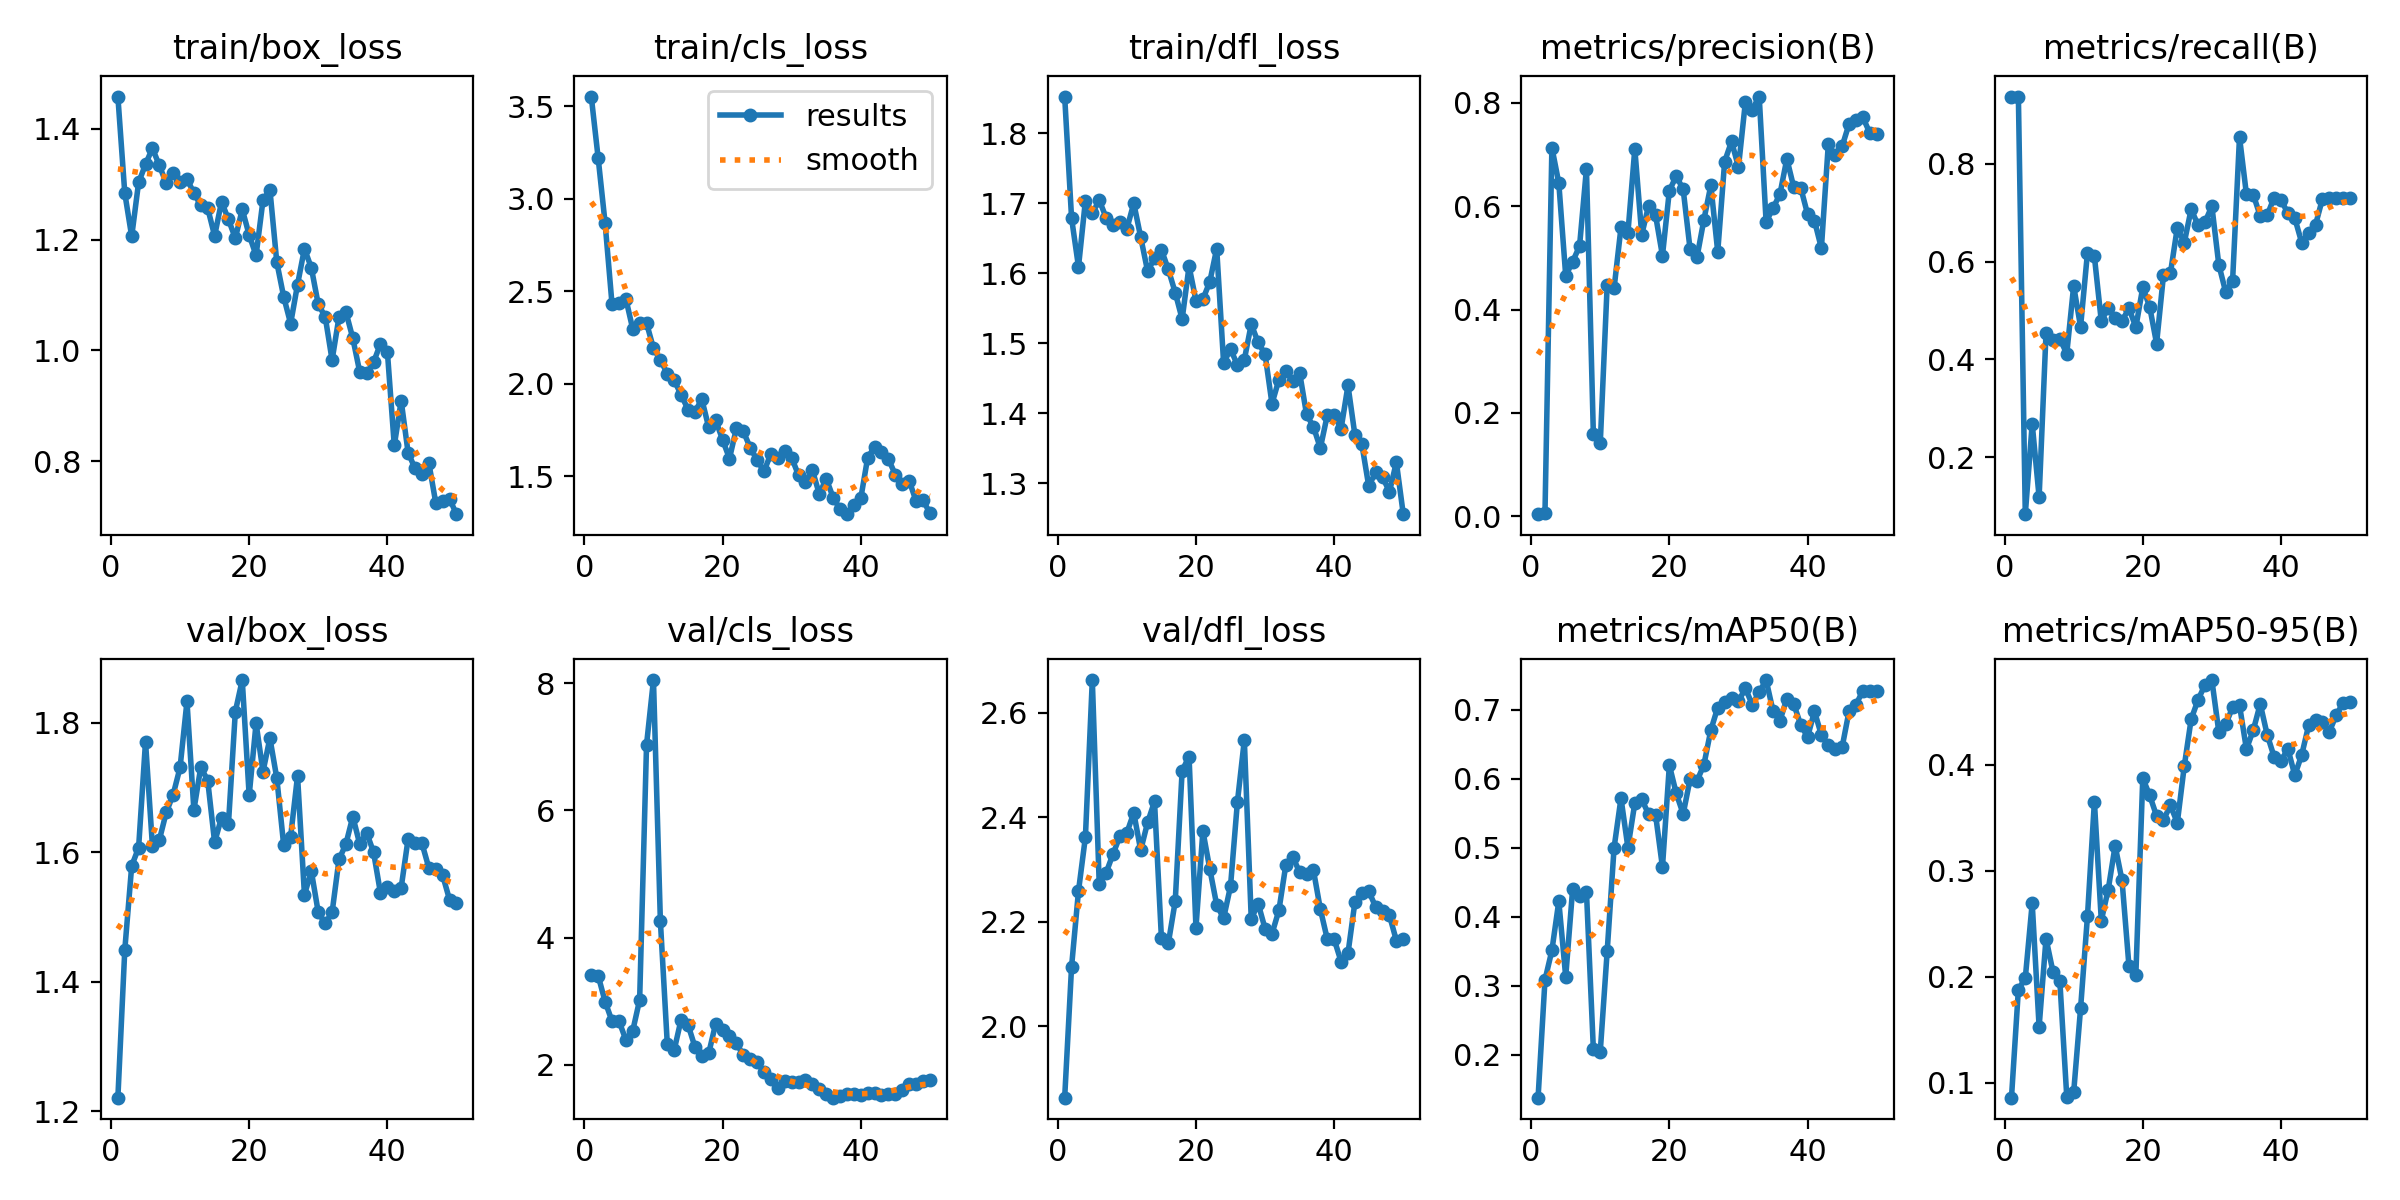

Data behind this chart, as committed beside it:
epoch, time, train/box_loss, train/cls_loss, train/dfl_loss, metrics/precision(B), metrics/recall(B), metrics/mAP50(B), metrics/mAP50-95(B), val/box_loss, val/cls_loss, val/dfl_loss, lr/pg0, lr/pg1, lr/pg2
1, 3.251, 1.458, 3.552, 1.852, 0.00406, 0.9375, 0.1377, 0.08617, 1.221, 3.41, 1.863, 0.00015, 0.00015, 0.00015
2, 5.11, 1.284, 3.219, 1.678, 0.00619, 0.9375, 0.3084, 0.188, 1.449, 3.399, 2.114, 0.0003063, 0.0003063, 0.0003063
3, 6.798, 1.206, 2.869, 1.609, 0.7135, 0.08333, 0.3511, 0.1989, 1.579, 2.993, 2.259, 0.0004562, 0.0004562, 0.0004562
4, 8.409, 1.303, 2.431, 1.704, 0.6446, 0.2684, 0.4223, 0.2694, 1.607, 2.686, 2.362, 0.0005996, 0.0005996, 0.0005996
5, 9.997, 1.336, 2.436, 1.686, 0.4652, 0.1181, 0.3129, 0.1529, 1.77, 2.689, 2.663, 0.0007366, 0.0007366, 0.0007366
6, 11.55, 1.365, 2.46, 1.704, 0.4927, 0.4534, 0.4399, 0.2361, 1.61, 2.392, 2.272, 0.0008672, 0.0008672, 0.0008672
7, 13.21, 1.334, 2.295, 1.679, 0.5224, 0.44, 0.43, 0.205, 1.619, 2.533, 2.294, 0.0009914, 0.0009914, 0.0009914
8, 14.79, 1.302, 2.327, 1.669, 0.6723, 0.442, 0.4364, 0.1959, 1.661, 3.021, 2.33, 0.001077, 0.001077, 0.001077
9, 16.33, 1.319, 2.328, 1.674, 0.1594, 0.4117, 0.2081, 0.08726, 1.689, 7.036, 2.364, 0.001052, 0.001052, 0.001052
10, 17.85, 1.305, 2.192, 1.663, 0.1413, 0.55, 0.2045, 0.09119, 1.731, 8.05, 2.37, 0.001027, 0.001027, 0.001027
11, 19.39, 1.31, 2.129, 1.7, 0.4471, 0.4667, 0.3496, 0.1703, 1.833, 4.261, 2.409, 0.001002, 0.001002, 0.001002
12, 20.9, 1.284, 2.054, 1.652, 0.4413, 0.6184, 0.5, 0.2574, 1.665, 2.328, 2.337, 0.0009778, 0.0009778, 0.0009778
13, 22.42, 1.262, 2.018, 1.603, 0.5589, 0.6104, 0.5718, 0.3651, 1.731, 2.231, 2.39, 0.000953, 0.000953, 0.000953
14, 23.95, 1.257, 1.941, 1.621, 0.5481, 0.4778, 0.5002, 0.2531, 1.711, 2.71, 2.43, 0.0009283, 0.0009283, 0.0009283
15, 25.47, 1.207, 1.86, 1.634, 0.7108, 0.5059, 0.5646, 0.2822, 1.615, 2.628, 2.169, 0.0009035, 0.0009035, 0.0009035
16, 26.96, 1.268, 1.849, 1.605, 0.5447, 0.4846, 0.57, 0.3236, 1.653, 2.281, 2.159, 0.0008787, 0.0008787, 0.0008787
17, 28.49, 1.236, 1.916, 1.572, 0.6012, 0.4788, 0.5486, 0.2909, 1.643, 2.138, 2.239, 0.000854, 0.000854, 0.000854
18, 29.97, 1.202, 1.764, 1.534, 0.5824, 0.5042, 0.5479, 0.2104, 1.817, 2.181, 2.49, 0.0008293, 0.0008293, 0.0008293
19, 31.5, 1.254, 1.804, 1.61, 0.5042, 0.4659, 0.4718, 0.2022, 1.866, 2.647, 2.516, 0.0008045, 0.0008045, 0.0008045
20, 33.01, 1.208, 1.698, 1.561, 0.6301, 0.5472, 0.6195, 0.3872, 1.687, 2.54, 2.188, 0.0007797, 0.0007797, 0.0007797
21, 34.51, 1.172, 1.596, 1.563, 0.6583, 0.5076, 0.5786, 0.3711, 1.799, 2.455, 2.374, 0.000755, 0.000755, 0.000755
22, 36.01, 1.271, 1.759, 1.588, 0.6323, 0.4323, 0.5489, 0.3517, 1.724, 2.336, 2.301, 0.0007302, 0.0007302, 0.0007302
23, 37.54, 1.29, 1.743, 1.635, 0.5163, 0.5723, 0.5994, 0.348, 1.776, 2.153, 2.232, 0.0007055, 0.0007055, 0.0007055
24, 39.09, 1.159, 1.655, 1.472, 0.5014, 0.5761, 0.5967, 0.3616, 1.714, 2.088, 2.207, 0.0006808, 0.0006808, 0.0006808
25, 40.64, 1.097, 1.587, 1.492, 0.5739, 0.6694, 0.6204, 0.3453, 1.61, 2.04, 2.268, 0.000656, 0.000656, 0.000656
26, 42.11, 1.048, 1.527, 1.469, 0.6401, 0.6381, 0.6704, 0.3983, 1.624, 1.883, 2.43, 0.0006312, 0.0006312, 0.0006312
27, 43.61, 1.119, 1.623, 1.476, 0.5116, 0.707, 0.7032, 0.4428, 1.718, 1.777, 2.548, 0.0006065, 0.0006065, 0.0006065
28, 45.13, 1.184, 1.601, 1.527, 0.6862, 0.6746, 0.7108, 0.461, 1.534, 1.637, 2.205, 0.0005818, 0.0005818, 0.0005818
29, 46.62, 1.149, 1.635, 1.501, 0.7254, 0.6806, 0.7163, 0.4752, 1.57, 1.739, 2.235, 0.000557, 0.000557, 0.000557
30, 48.12, 1.083, 1.6, 1.484, 0.6756, 0.7134, 0.7123, 0.4797, 1.507, 1.721, 2.187, 0.0005322, 0.0005322, 0.0005322
31, 49.62, 1.061, 1.505, 1.414, 0.8012, 0.5939, 0.7311, 0.4311, 1.49, 1.728, 2.177, 0.0005075, 0.0005075, 0.0005075
32, 51.09, 0.9826, 1.47, 1.448, 0.7869, 0.5376, 0.7072, 0.4379, 1.507, 1.76, 2.222, 0.0004827, 0.0004827, 0.0004827
33, 52.63, 1.06, 1.533, 1.46, 0.812, 0.5611, 0.7255, 0.454, 1.589, 1.696, 2.308, 0.000458, 0.000458, 0.000458
34, 54.1, 1.069, 1.404, 1.446, 0.5695, 0.8545, 0.743, 0.456, 1.613, 1.623, 2.324, 0.0004332, 0.0004332, 0.0004332
35, 55.63, 1.022, 1.488, 1.458, 0.5961, 0.7378, 0.6983, 0.4147, 1.655, 1.546, 2.295, 0.0004085, 0.0004085, 0.0004085
36, 57.18, 0.9611, 1.385, 1.398, 0.6231, 0.7362, 0.684, 0.4326, 1.612, 1.482, 2.292, 0.0003837, 0.0003837, 0.0003837
37, 58.7, 0.9587, 1.322, 1.38, 0.6915, 0.6933, 0.7162, 0.4572, 1.63, 1.51, 2.299, 0.000359, 0.000359, 0.000359
38, 60.2, 0.9785, 1.295, 1.35, 0.6366, 0.6945, 0.7081, 0.4283, 1.6, 1.542, 2.224, 0.0003343, 0.0003343, 0.0003343
39, 61.68, 1.012, 1.346, 1.397, 0.6361, 0.7305, 0.6783, 0.4076, 1.537, 1.535, 2.167, 0.0003095, 0.0003095, 0.0003095
40, 63.23, 0.998, 1.38, 1.397, 0.5846, 0.725, 0.6605, 0.4033, 1.546, 1.524, 2.166, 0.0002848, 0.0002848, 0.0002848
41, 93.77, 0.8285, 1.601, 1.378, 0.5719, 0.6998, 0.6976, 0.415, 1.54, 1.56, 2.124, 0.00026, 0.00026, 0.00026
42, 95.35, 0.909, 1.659, 1.44, 0.5187, 0.6888, 0.6633, 0.39, 1.545, 1.553, 2.14, 0.0002352, 0.0002352, 0.0002352
43, 96.84, 0.8156, 1.63, 1.369, 0.7196, 0.6387, 0.6484, 0.4092, 1.62, 1.527, 2.237, 0.0002105, 0.0002105, 0.0002105
44, 98.34, 0.7871, 1.594, 1.356, 0.6983, 0.6583, 0.6434, 0.4369, 1.614, 1.547, 2.254, 0.0001857, 0.0001857, 0.0001857
45, 99.81, 0.7772, 1.508, 1.296, 0.7157, 0.675, 0.6457, 0.442, 1.614, 1.536, 2.259, 0.000161, 0.000161, 0.000161
46, 101.3, 0.7971, 1.456, 1.315, 0.7589, 0.7282, 0.6976, 0.44, 1.576, 1.608, 2.228, 0.0001363, 0.0001363, 0.0001363
47, 102.8, 0.7252, 1.477, 1.309, 0.7671, 0.73, 0.7075, 0.4311, 1.573, 1.69, 2.221, 0.0001115, 0.0001115, 0.0001115
48, 104.3, 0.7281, 1.366, 1.288, 0.7717, 0.7295, 0.7271, 0.4467, 1.564, 1.696, 2.212, 8.675e-05, 8.675e-05, 8.675e-05
49, 105.7, 0.7321, 1.37, 1.33, 0.7419, 0.7292, 0.7269, 0.4584, 1.526, 1.739, 2.164, 6.2e-05, 6.2e-05, 6.2e-05
50, 107.2, 0.7045, 1.303, 1.256, 0.7402, 0.7305, 0.7275, 0.4594, 1.521, 1.753, 2.166, 3.725e-05, 3.725e-05, 3.725e-05
